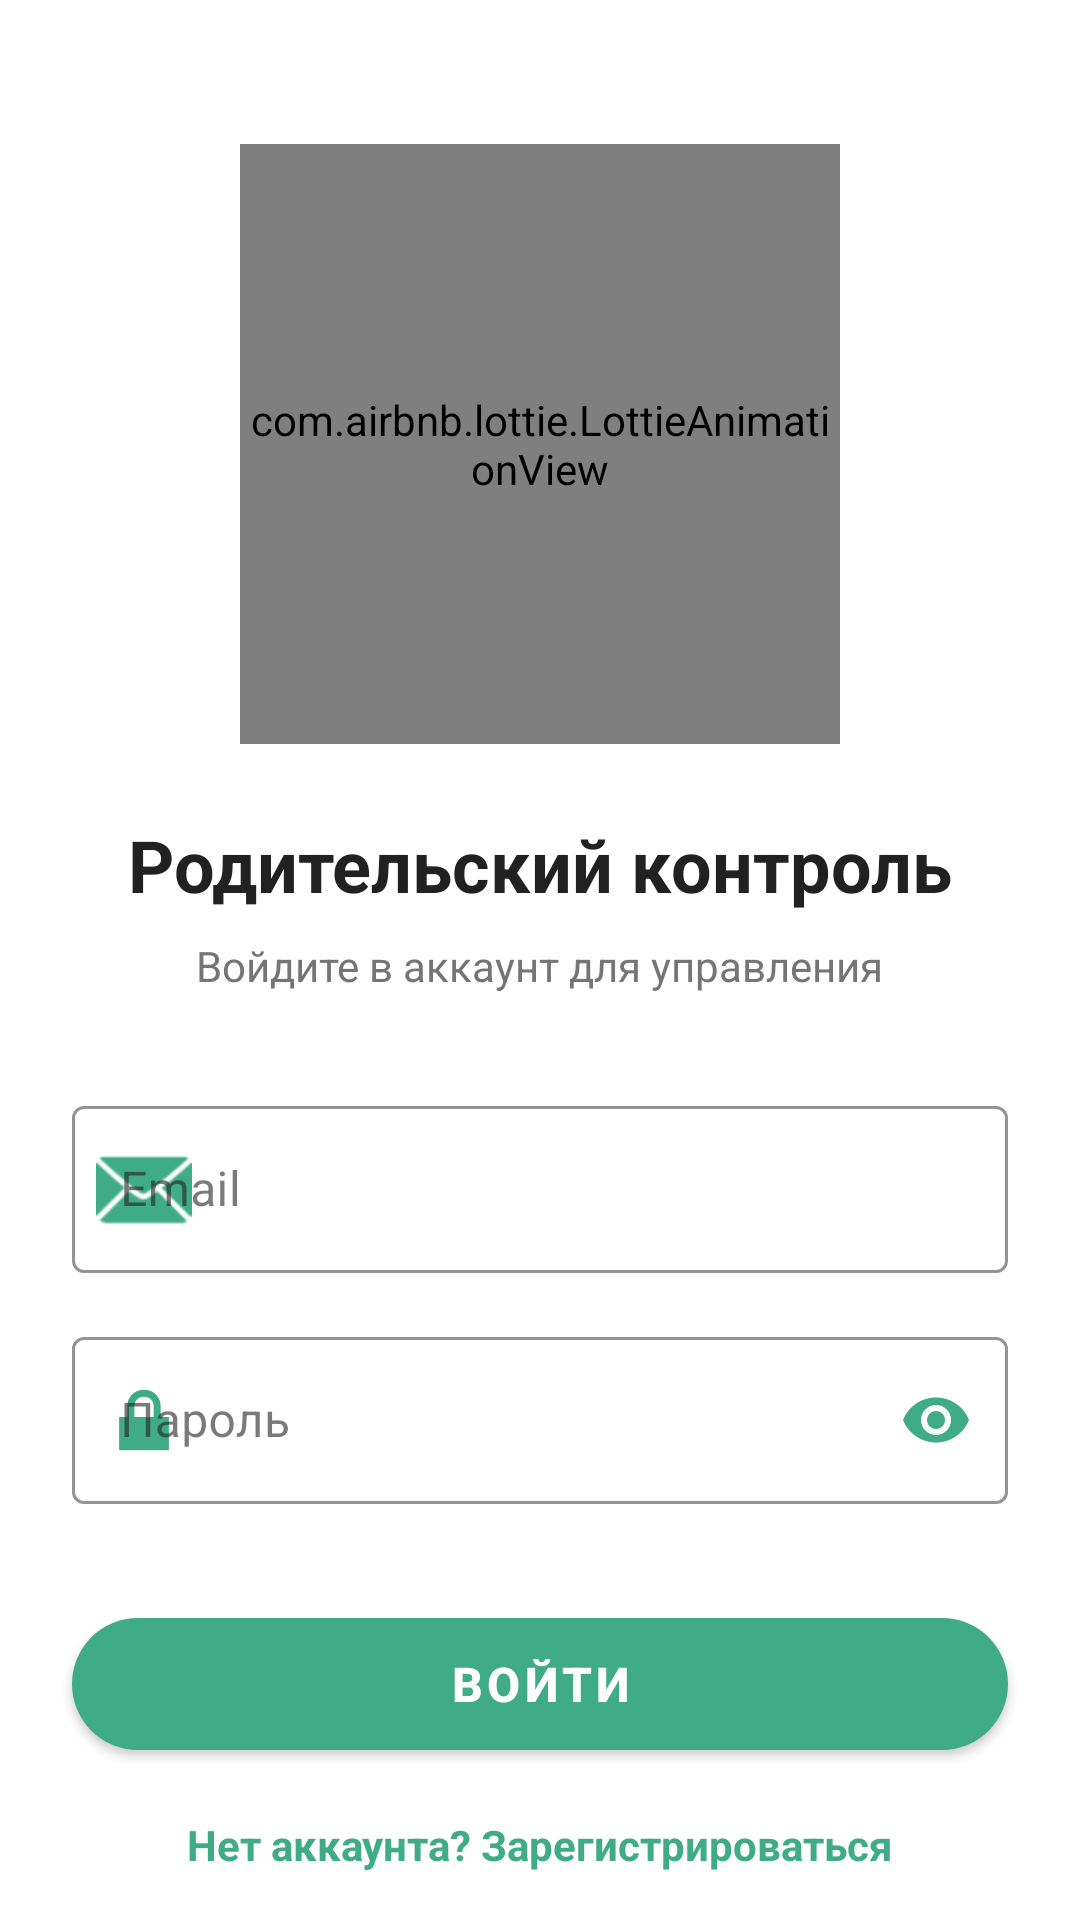

Write the Android layout XML for this screen, with the resource values it uses.
<!-- AndroidManifest.xml: application theme Theme.ParentControlApp -->
<!-- res/layout/fragment_login.xml -->
<?xml version="1.0" encoding="utf-8"?>
<androidx.constraintlayout.widget.ConstraintLayout xmlns:android="http://schemas.android.com/apk/res/android"
    xmlns:app="http://schemas.android.com/apk/res-auto"
    android:layout_width="match_parent"
    android:layout_height="match_parent"
    android:background="@color/white">

    <com.airbnb.lottie.LottieAnimationView
        android:id="@+id/lottie_logo"
        android:layout_width="200dp"
        android:layout_height="200dp"
        android:layout_marginTop="48dp"
        app:layout_constraintEnd_toEndOf="parent"
        app:layout_constraintStart_toStartOf="parent"
        app:layout_constraintTop_toTopOf="parent"
        app:lottie_autoPlay="true"
        app:lottie_loop="false"
        app:lottie_rawRes="@raw/shield_lock" />

    <TextView
        android:id="@+id/txt_title"
        android:layout_width="wrap_content"
        android:layout_height="wrap_content"
        android:layout_marginTop="24dp"
        android:text="Родительский контроль"
        android:textColor="@color/gray_900"
        android:textSize="24sp"
        android:textStyle="bold"
        app:layout_constraintEnd_toEndOf="parent"
        app:layout_constraintStart_toStartOf="parent"
        app:layout_constraintTop_toBottomOf="@id/lottie_logo" />

    <TextView
        android:id="@+id/txt_subtitle"
        android:layout_width="wrap_content"
        android:layout_height="wrap_content"
        android:layout_marginTop="8dp"
        android:text="Войдите в аккаунт для управления"
        android:textColor="@color/gray_600"
        android:textSize="14sp"
        app:layout_constraintEnd_toEndOf="parent"
        app:layout_constraintStart_toStartOf="parent"
        app:layout_constraintTop_toBottomOf="@id/txt_title" />

    <com.google.android.material.textfield.TextInputLayout
        android:id="@+id/layout_email"
        style="@style/Widget.MaterialComponents.TextInputLayout.OutlinedBox"
        android:layout_width="0dp"
        android:layout_height="wrap_content"
        android:layout_marginHorizontal="24dp"
        android:layout_marginTop="32dp"
        android:hint="Email"
        app:boxStrokeColor="@color/green_600"
        app:hintTextColor="@color/gray_600"
        app:layout_constraintEnd_toEndOf="parent"
        app:layout_constraintStart_toStartOf="parent"
        app:layout_constraintTop_toBottomOf="@id/txt_subtitle"
        app:startIconDrawable="@android:drawable/ic_dialog_email"
        app:startIconTint="@color/green_600">

        <com.google.android.material.textfield.TextInputEditText
            android:id="@+id/et_email"
            android:layout_width="match_parent"
            android:layout_height="wrap_content"
            android:inputType="textEmailAddress"
            android:textColor="@color/gray_900" />
    </com.google.android.material.textfield.TextInputLayout>

    <com.google.android.material.textfield.TextInputLayout
        android:id="@+id/layout_password"
        style="@style/Widget.MaterialComponents.TextInputLayout.OutlinedBox"
        android:layout_width="0dp"
        android:layout_height="wrap_content"
        android:layout_marginHorizontal="24dp"
        android:layout_marginTop="16dp"
        android:hint="Пароль"
        app:boxStrokeColor="@color/green_600"
        app:hintTextColor="@color/gray_600"
        app:layout_constraintEnd_toEndOf="parent"
        app:layout_constraintStart_toStartOf="parent"
        app:layout_constraintTop_toBottomOf="@id/layout_email"
        app:passwordToggleEnabled="true"
        app:passwordToggleTint="@color/green_600"
        app:startIconDrawable="@android:drawable/ic_lock_lock"
        app:startIconTint="@color/green_600">

        <com.google.android.material.textfield.TextInputEditText
            android:id="@+id/et_password"
            android:layout_width="match_parent"
            android:layout_height="wrap_content"
            android:inputType="textPassword"
            android:textColor="@color/gray_900" />
    </com.google.android.material.textfield.TextInputLayout>

    <com.google.android.material.button.MaterialButton
        android:id="@+id/btn_login"
        android:layout_width="0dp"
        android:layout_height="56dp"
        android:layout_marginHorizontal="24dp"
        android:layout_marginTop="32dp"
        android:text="Войти"
        android:textColor="@color/white"
        android:textSize="16sp"
        android:textStyle="bold"
        app:backgroundTint="@color/green_600"
        app:cornerRadius="28dp"
        app:layout_constraintEnd_toEndOf="parent"
        app:layout_constraintStart_toStartOf="parent"
        app:layout_constraintTop_toBottomOf="@id/layout_password"
        app:rippleColor="@color/green_200" />

    <TextView
        android:id="@+id/txt_register"
        android:layout_width="wrap_content"
        android:layout_height="wrap_content"
        android:padding="16dp"
        android:text="Нет аккаунта? Зарегистрироваться"
        android:textColor="@color/green_600"
        android:textSize="14sp"
        android:textStyle="bold"
        app:layout_constraintEnd_toEndOf="parent"
        app:layout_constraintStart_toStartOf="parent"
        app:layout_constraintTop_toBottomOf="@id/btn_login" />

    <TextView
        android:id="@+id/txt_forgot"
        android:layout_width="wrap_content"
        android:layout_height="wrap_content"
        android:padding="8dp"
        android:text="Забыли пароль?"
        android:textColor="@color/gray_600"
        android:textSize="14sp"
        app:layout_constraintEnd_toEndOf="parent"
        app:layout_constraintStart_toStartOf="parent"
        app:layout_constraintTop_toBottomOf="@id/txt_register" />

</androidx.constraintlayout.widget.ConstraintLayout>
<!-- resources referenced by this layout -->
<resources>
  <color name="gray_600">#757575</color>
  <color name="gray_900">#212121</color>
  <color name="green_200">#baf8e5</color>
  <color name="green_600">#40ab87</color>
  <color name="white">#FFFFFFFF</color>
  <style name="Theme.ParentControlApp" parent="Theme.MaterialComponents.Light.NoActionBar">
  
          <item name="colorPrimary">@color/green_600</item>
          <item name="colorPrimaryVariant">@color/green_800</item>
          <item name="colorOnPrimary">@color/white</item>
  
          <item name="colorSecondary">@color/green_accent</item>
          <item name="colorSecondaryVariant">@color/green_500</item>
          <item name="colorOnSecondary">@color/black</item>
  
          <item name="android:colorBackground">@color/background_primary</item>
          <item name="colorOnBackground">@color/text_primary</item>
          <item name="colorSurface">@color/surface</item>
          <item name="colorOnSurface">@color/text_primary</item>
          <item name="colorOutline">@color/outline</item>
  
          <item name="android:textColorPrimary">@color/text_primary</item>
          <item name="android:textColorSecondary">@color/text_secondary</item>
          <item name="android:textColorHint">@color/text_hint</item>
  
          <item name="textAppearanceBody1">@style/TextAppearance.MaterialComponents.Body1</item>
          <item name="textAppearanceBody2">@style/TextAppearance.MaterialComponents.Body2</item>
          <item name="textAppearanceButton">@style/TextAppearance.MaterialComponents.Button</item>
          <item name="textAppearanceSubtitle1">@style/TextAppearance.MaterialComponents.Subtitle1</item>
  
          <item name="textInputStyle">@style/Widget.MaterialComponents.TextInputLayout.OutlinedBox</item>
          <item name="materialButtonStyle">@style/Widget.MaterialComponents.Button</item>
          <item name="switchStyle">@style/Widget.MaterialComponents.CompoundButton.Switch</item>
  
          <item name="android:statusBarColor">@color/green_800</item>
          <item name="android:windowLightStatusBar">false</item>
  
          <item name="colorControlHighlight">@color/green_200</item>
          <item name="colorControlNormal">@color/green_600</item>
      </style>
  <color name="green_800">#286854</color>
  <color name="green_accent">#69f0ae</color>
  <color name="green_500">#51cea2</color>
  <color name="black">#FF000000</color>
  <color name="background_primary">@color/white</color>
  <color name="text_primary">@color/gray_900</color>
  <color name="surface">@color/white</color>
  <color name="outline">@color/gray_300</color>
  <color name="text_secondary">@color/gray_600</color>
  <color name="text_hint">@color/gray_400</color>
  <color name="gray_300">#D1D1D1</color>
  <color name="gray_400">#BDBDBD</color>
</resources>
